Run: headless pygame with SDL's dummy video driver; simulated clock (each Clock.tick advances the game by its frame time, no real sleeping); random seed 0; keys injected as events and as key.get_pressed() state; mouse plan: one left click at the window centre at the start of phase 2, then a move to the lower-right quarter at the start of phase 3.
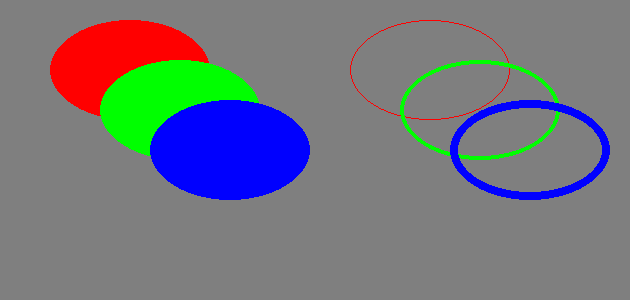
Frame 1 of 4 · flips 1–60 · no input
Frame 2 of 4 · flips 61–180 · clicked the window centre · tapped SPACE, RETURN · held RIGHT (→), D · screen unchanged from frame 1, image omitted
Frame 3 of 4 · flips 181–300 · moved the mouse to the lower-right quarter · held DOWN (↓), S · screen unchanged from frame 2, image omitted
Frame 4 of 4 · flips 301–420 · held LEFT (←), A, UP (↑), W · screen unchanged from frame 3, image omitted

The pygame program that drew these frames:

import pygame
import os

pygame.init()
size = 630, 300

window = pygame.display.set_mode(size)
pygame.display.set_caption("Draw Rectangle")

bg = (127,127,127)
BLACK=(0,0,0)
GRAY = (127, 127, 127)
WHITE = (255,255,255)
RED=(255,0,0)
GREEN=(0,255,0)
BLUE = (0,0,255)
YELLOW = (255,255,0)
CYAN = (0, 255, 255)
MAGENTA = (255,0,255)

runing = True
while runing:
    for event in pygame.event.get():
        if event.type==pygame.QUIT:
            runing = False
        if event.type==pygame.MOUSEBUTTONDOWN:
            print(event)
            print(event.pos)
            print(event.button)
    window.fill(bg)
    pygame.draw.ellipse(window, RED, (50, 20, 160, 100))
    pygame.draw.ellipse(window, GREEN, (100, 60, 160, 100))
    pygame.draw.ellipse(window, BLUE, (150, 100, 160, 100))
    pygame.draw.ellipse(window, RED, (350, 20, 160, 100), 1)
    pygame.draw.ellipse(window, GREEN, (400, 60, 160, 100), 4)
    pygame.draw.ellipse(window, BLUE, (450, 100, 160, 100), 8)   
    pygame.display.update()

pygame.quit()
